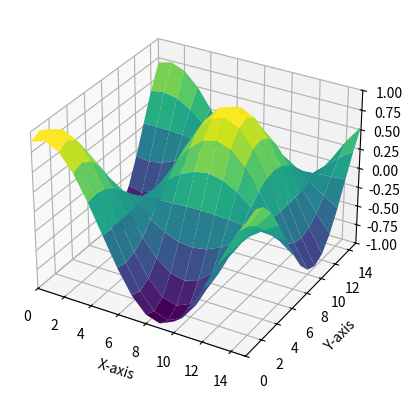

Source code (Python):
import numpy as np
import matplotlib.pyplot as plt
from mpl_toolkits.mplot3d import Axes3D
from matplotlib.animation import FuncAnimation

def main():
    n = 16
    plot_3d(n, ani=True)



def plot_3d(n=5, ani=False, plot='none',mode='none' ):
    fig = plt.figure()
    ax = fig.add_subplot(111,projection='3d')
    plt.xlabel('X-axis')
    plt.ylabel('Y-axis')
    ax.set_label('Z-axis')
    
    x = np.linspace(0, 15, n)
    y = np.linspace(0, 15, n)
    X, Y = np.meshgrid(x, y)

    z = sin_func(X, Y, 0,mode=mode)
    
    if plot == 'scat':
        X = X.ravel()
        Y = Y.ravel()    
        z = z.ravel()
        scat = ax.scatter(X,Y,z,c=z,cmap='viridis')
    else:
        scat = ax.plot_surface(X,Y,z, cmap='viridis')
    ax.set_xlim(0,15)
    ax.set_ylim(0,15)
    ax.set_zlim(-1,1)
    
    if ani==False:
        plt.show()
        return None
    
    else:
        def update(frame):
            ax.clear()
            z = sin_func(X,Y, frame*0.05, mode=mode)
            if plot == 'scat':
                scat = ax.scatter(X,Y,z,c=z,cmap='viridis')    #scatter plot
            else:
                scat = ax.plot_surface(X,Y,z, cmap='viridis')   #surface plot

            ax.set_zlim(-1,1)
            return scat

        ani = FuncAnimation(fig,update,frames=125, interval=40,blit=False)
        #ani.save('led_bounce.mp4', writer='ffmpeg')    
        #plt.colorbar()
        plt.show()



def sin_func(X, Y, var, mode='none'):
    l = 7.5 # horizontal shift(where it will be centered around)
    k = (np.pi/8)             # period -> T=2*pi/k
    if mode == 'bounce':
        #A = np.cos(var)    # amplitude    
        #A = np.pow(var,1/3)
        #A = np.power(var-8,2)/32-1
        A = 2.1*np.exp(-np.pow(var-2.5,2)/1.4)-1.06
    else:
        A = 1
        l += var
    
    #z = cos(A)*sin(kx+l)*sin(ky+l)
    return (A*np.sin(k*X+l)*np.sin(k*Y+l))


def LED_count():
    k=200
    a = [0]*k
    
    a[1] = 1
    a[2] = 2
    a[3] = 3
    
    m = 2
    n = 2
    x = m*n
    while (x <= k):
        a[x] = m+n
        x = m*n
        if (m>n):
            n += 1
        else:
            m += 1
    #print(n," ", m)
        
    
    for i in range(k-4):
        if (a[i+4] == 0):
            a[i+4] = a[i+3]

    #print(a[63])
    #plt.plot(a)
    #plt.show()



if __name__ == '__main__':
    main()


'''
Accent, Accent_r, Blues, Blues_r, BrBG, BrBG_r, BuGn, BuGn_r, BuPu, BuPu_r, CMRmap, CMRmap_r, Dark2, Dark2_r,GnBu, GnBu_r, Grays,
Greens, Greens_r, Greys, Greys_r, OrRd, OrRd_r, Oranges, Oranges_r, PRGn, PRGn_r, Paired,Paired_r, Pastel1, Pastel1_r, Pastel2, Pastel2_r, 
PiYG, PiYG_r, PuBu, PuBuGn, PuBuGn_r, PuBu_r, PuOr, PuOr_r,PuRd, PuRd_r, Purples, Purples_r, RdBu, RdBu_r, RdGy, RdGy_r, RdPu, RdPu_r, 
RdYlBu, RdYlBu_r, RdYlGn, RdYlGn_r,Reds, Reds_r, Sray_ray, gray_r, grey, hot, hot_r, hsv, hsv_r, inferno, inferno_r, jet, jet_r, magma,
magma_r,nipy_spectral, nipy_spectral_r, ocean, ocean_r, pink, pink_r, plasma, plasma_r, prism, prism_r, rainbow, rainbow_r,seismic,
seismic_r, spring, spring_r, summer, summer_r, tab10, tab10_r, tab20, tab20_r, tab20b, tab20b_r, tab20c,tab20c_r, terrain, terrain_r,
turbo, turbo_r, twilight, twilight_r, twilight_shifted, twilight_shifted_r, viridis,viridis_r, winter, winter_r
'''